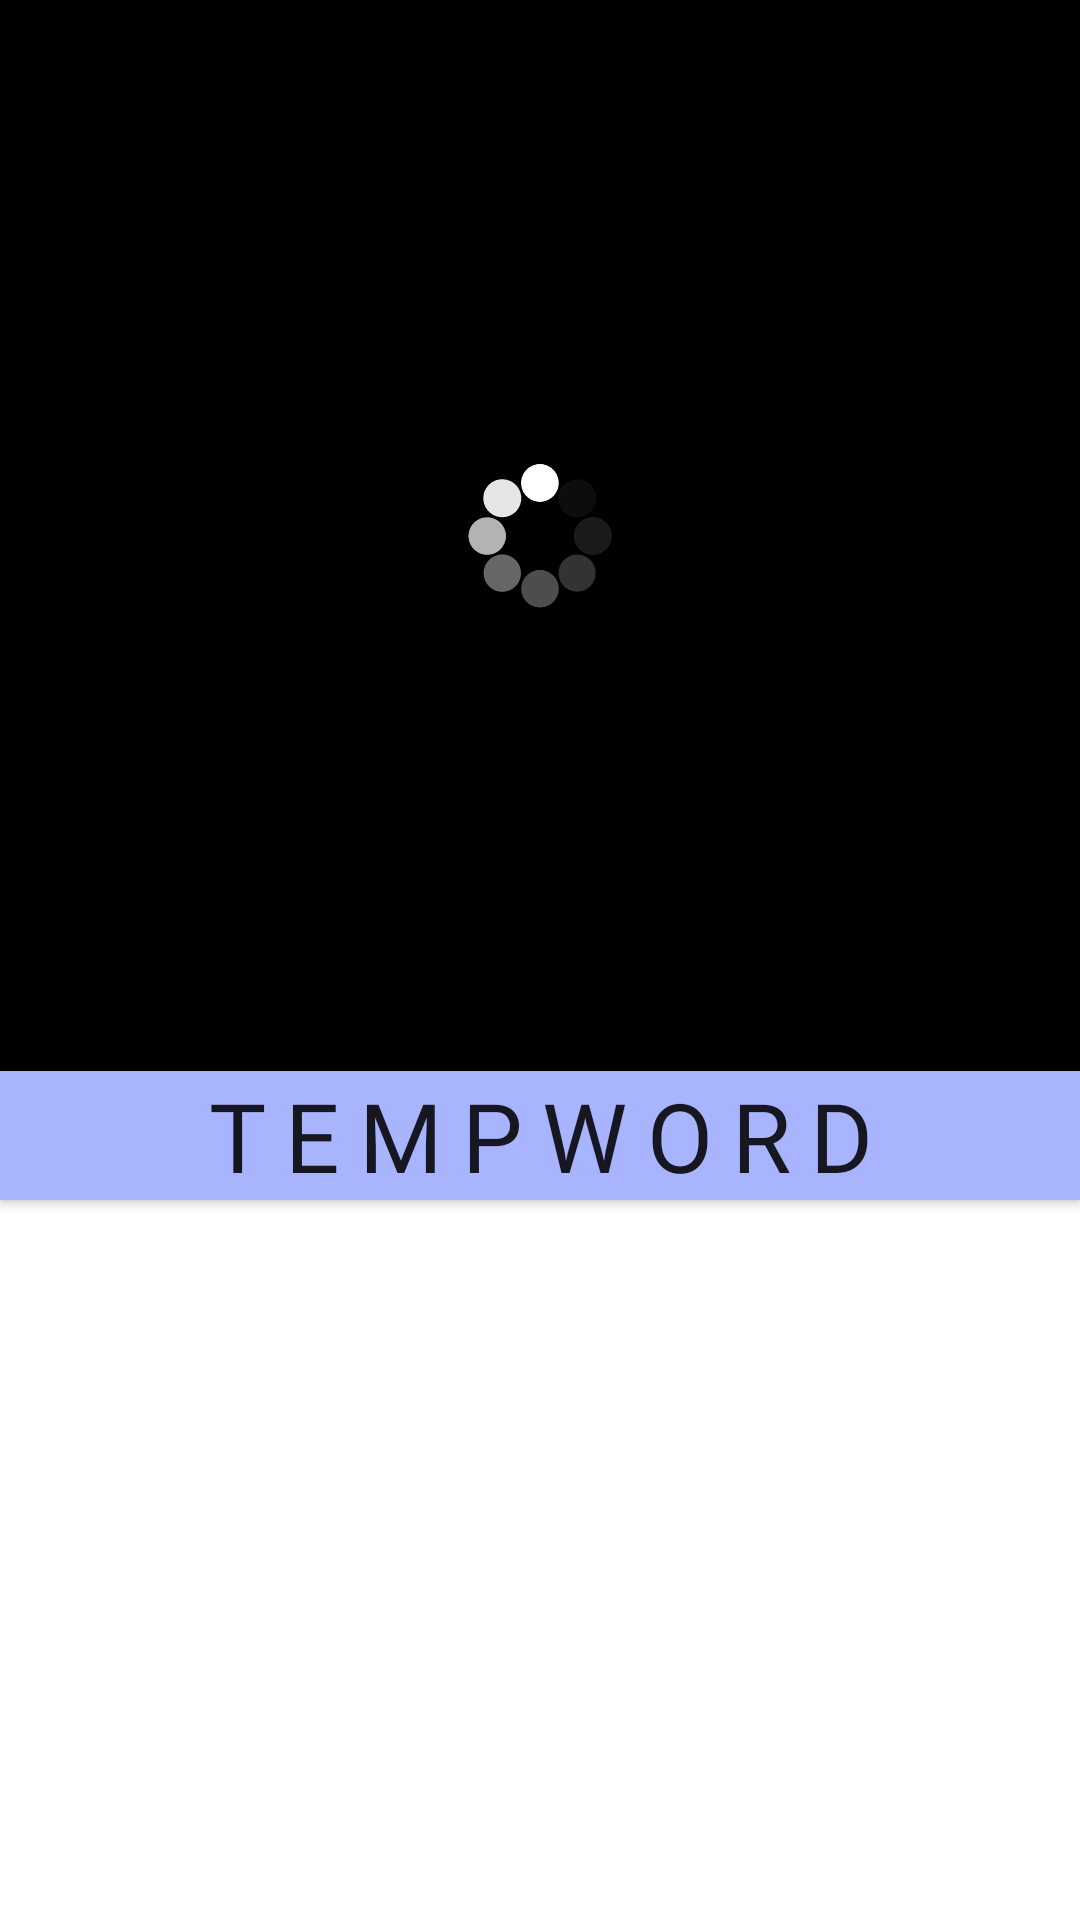

Produce the Android XML layout that renders to this screen, including the resource entries it uses.
<!-- AndroidManifest.xml: activity theme Theme.SpaceSearch.NoActionBar -->
<!-- res/layout/fragment_game.xml -->
<?xml version="1.0" encoding="utf-8"?>
<RelativeLayout xmlns:android="http://schemas.android.com/apk/res/android"
    xmlns:app="http://schemas.android.com/apk/res-auto"
    xmlns:tools="http://schemas.android.com/tools"
    android:id="@+id/relativeLayout"
    android:layout_width="match_parent"
    android:layout_height="match_parent"
    tools:context=".ui.main.PlaceholderFragment">


    <ImageView
        android:id="@+id/imageView"
        android:layout_width="match_parent"
        android:layout_height="match_parent"
        android:layout_above="@+id/wordView"
        android:adjustViewBounds="false"
        android:scaleType="centerCrop"
        app:srcCompat="@drawable/loading"
        tools:ignore="VectorDrawableCompat" />

    <TextView
        android:id="@+id/wordView"
        android:layout_width="match_parent"
        android:layout_height="wrap_content"
        android:layout_above="@+id/letterContainer"
        android:layout_marginBottom="0dp"
        android:background="#A9B4FF"
        android:elevation="2dp"
        android:fontFamily="@font/anonpro_bold"
        android:gravity="center"
        android:letterSpacing=".2"
        android:text="tempWord"
        android:textAlignment="center"
        android:textAllCaps="true"
        android:textAppearance="@style/TextAppearance.AppCompat.Large"
        android:textSize="32sp" />

    <RelativeLayout
        android:id="@+id/letterContainer"
        android:layout_width="match_parent"
        android:layout_height="240dp"
        android:layout_alignParentBottom="true"
        android:backgroundTint="#2d40ba"
        android:elevation="4dp">
    </RelativeLayout>

</RelativeLayout>
<!-- resources referenced by this layout -->
<resources>
  <!-- drawable loading (drawable) -->
  <?xml version="1.0" encoding="utf-8"?>
  <animation-list xmlns:android="http://schemas.android.com/apk/res/android">
      <item android:drawable="@drawable/loading0"
          android:duration="50"/>
      <item android:drawable="@drawable/loading1"
          android:duration="50"/>
      <item android:drawable="@drawable/loading2"
          android:duration="50"/>
      <item android:drawable="@drawable/loading3"
          android:duration="50"/>
      <item android:drawable="@drawable/loading4"
          android:duration="50"/>
      <item android:drawable="@drawable/loading5"
          android:duration="50"/>
      <item android:drawable="@drawable/loading6"
          android:duration="50"/>
      <item android:drawable="@drawable/loading7"
          android:duration="50"/>
  </animation-list>
  <style name="Theme.SpaceSearch.NoActionBar">
          <item name="windowActionBar">false</item>
          <item name="windowNoTitle">true</item>
      </style>
  <!-- drawable loading0: png bitmap (drawable, 31316 bytes) -->
  <!-- drawable loading1: png bitmap (drawable, 42897 bytes) -->
  <!-- drawable loading2: png bitmap (drawable, 37957 bytes) -->
  <!-- drawable loading3: png bitmap (drawable, 43888 bytes) -->
  <!-- drawable loading4: png bitmap (drawable, 34431 bytes) -->
  <!-- drawable loading5: png bitmap (drawable, 42198 bytes) -->
  <!-- drawable loading6: png bitmap (drawable, 37908 bytes) -->
  <!-- drawable loading7: png bitmap (drawable, 44307 bytes) -->
</resources>
